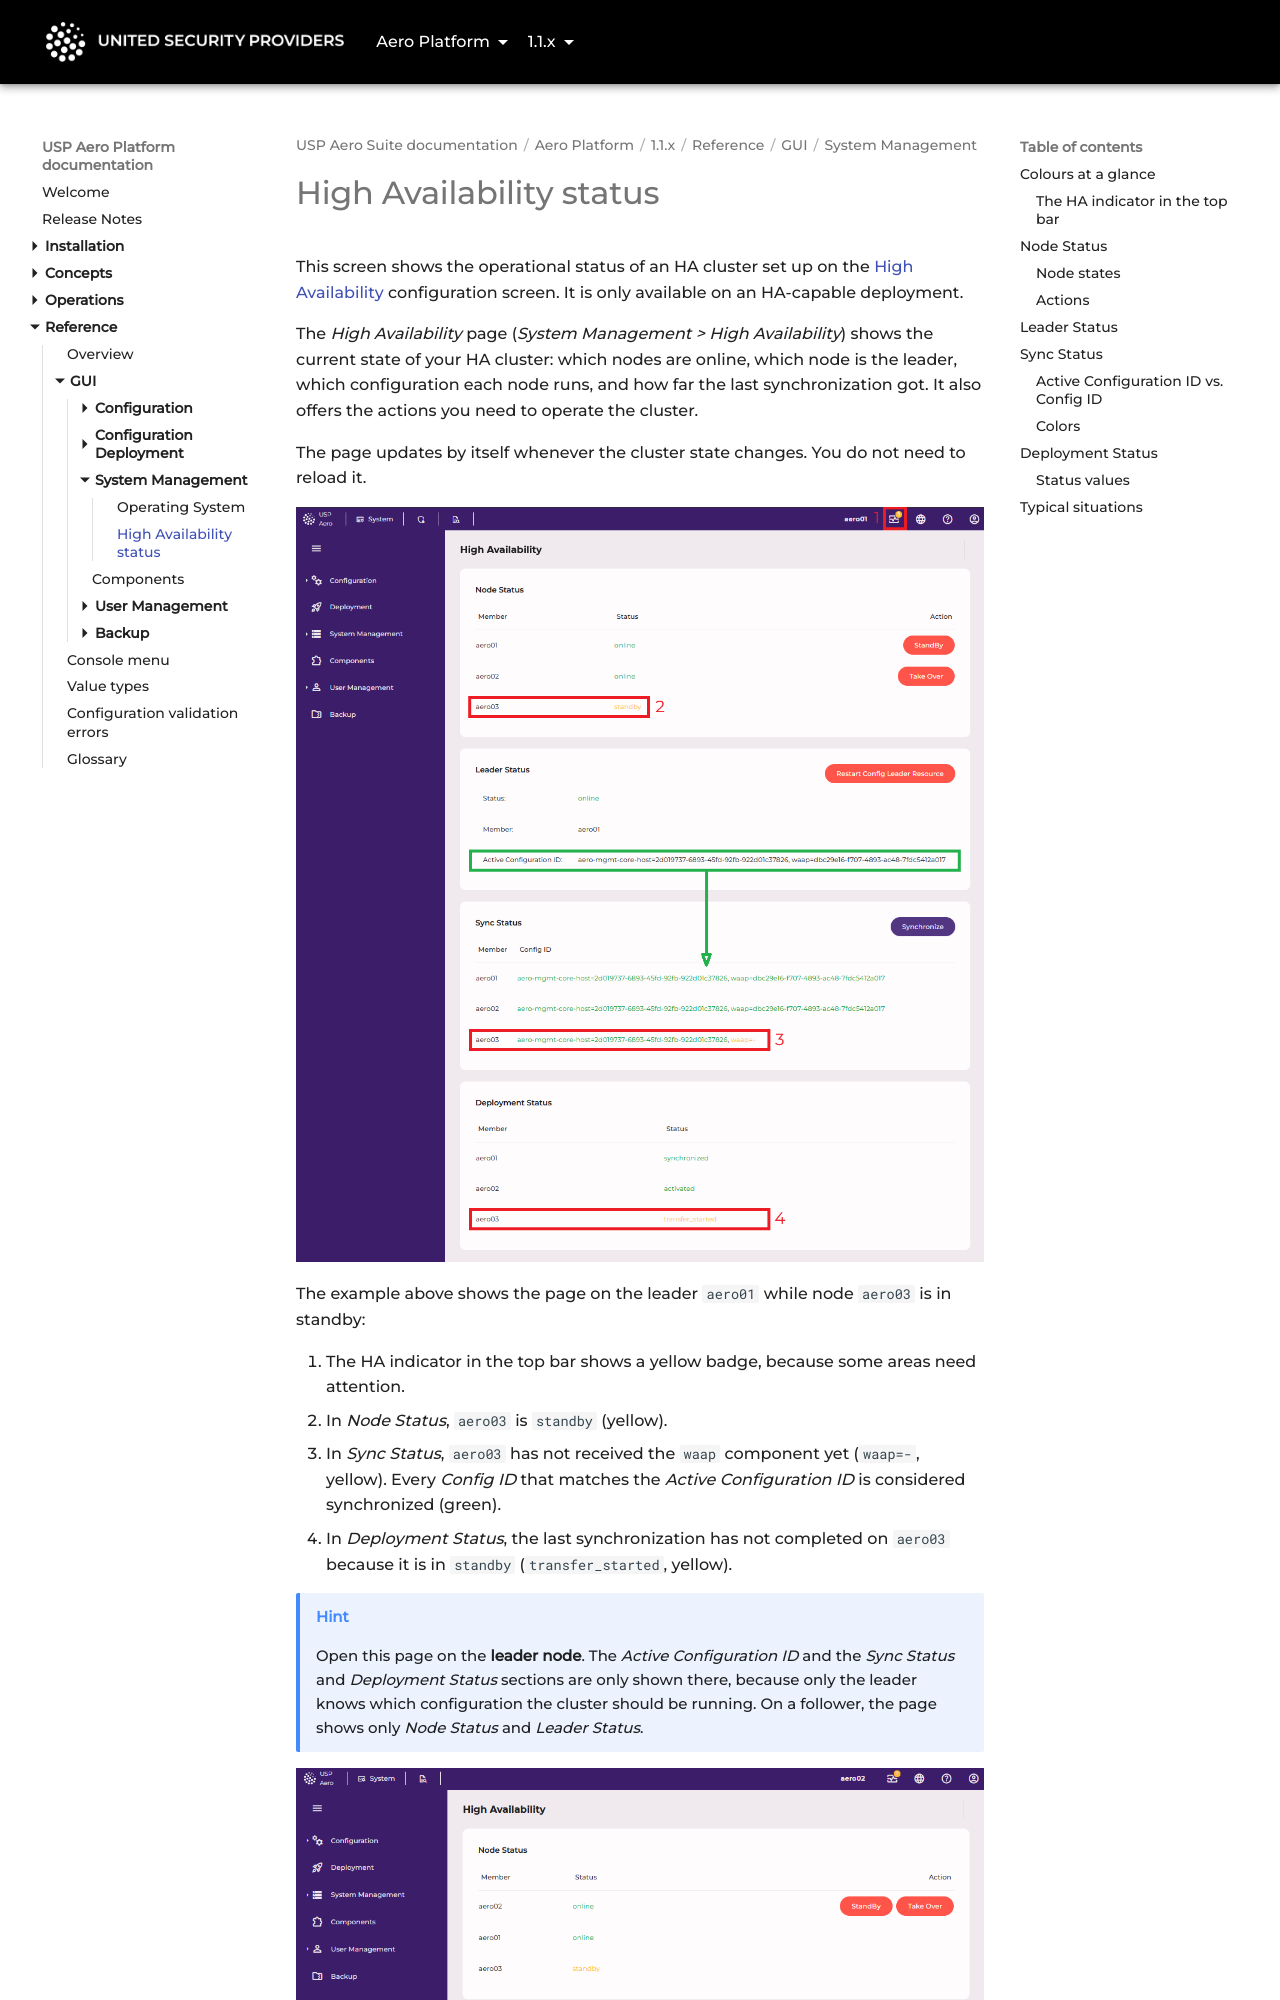

repository: united-security-providers/usp-aero · page: platform/1.1.x/reference/gui/system-management/high-availability/index.html · generator: mkdocs

---
title: "High Availability status"
weight: 20
---

# High Availability status

This screen shows the operational status of an HA cluster set up on the
[High Availability](../configuration/high-availability) configuration screen. It is only available on
an HA-capable deployment.

The *High Availability* page (*System Management > High Availability*) shows the current state of your HA cluster:
which nodes are online, which node is the leader, which configuration each node runs, and how far the last
synchronization got. It also offers the actions you need to operate the cluster.

The page updates by itself whenever the cluster state changes. You do not need to reload it.

![High Availability page on the leader, with one node in standby](../../../assets/images-ha/leader-view_node-standby_wapp-unsynced_state-error.png)
{#leader-view}

The example above shows the page on the leader `aero01` while node `aero03` is in standby:

1. The HA indicator in the top bar shows a yellow badge, because some areas need attention.
2. In *Node Status*, `aero03` is `standby` (yellow).
3. In *Sync Status*, `aero03` has not received the `waap` component yet (`waap=-`, yellow). Every *Config ID* that matches the *Active Configuration ID* is considered synchronized (green).
4. In *Deployment Status*, the last synchronization has not completed on `aero03` because it is in `standby` (`transfer_started`, yellow).

> [!TIP]
> Open this page on the **leader node**. The *Active Configuration ID* and the *Sync Status* and
> *Deployment Status* sections are only shown there, because only the leader knows which configuration the
> cluster should be running. On a follower, the page shows only *Node Status* and *Leader Status*.

![High Availability page on a follower](../../../assets/images-ha/follower-view_node-standby.png)

In read-only mode, the page shows no action buttons.

## Colours at a glance

The page and the HA indicator in the top bar use the same three colors:

| Color      | Meaning                                                                                      |
|------------|----------------------------------------------------------------------------------------------|
| **Green**  | Everything is OK.                                                                            |
| **Yellow** | HA works, but something needs your attention, for example a node is in standby or not synchronized yet. |
| **Red**    | HA is limited or unavailable, for example a node is offline or a synchronization failed.     |

### The HA indicator in the top bar

The indicator is shown once the HA cluster has members. The heart-shaped icon in the top bar summarizes the whole page. It evaluates four areas, one for each section of
this page: nodes, leader, synchronization and deployment.

- **No badge:** all four areas are green.
- **Badge with a number:** the number of areas that are not green. The badge is **red** if at least one area is red,
  otherwise it is **yellow**.

Click the icon to open this page and see which area needs attention.
